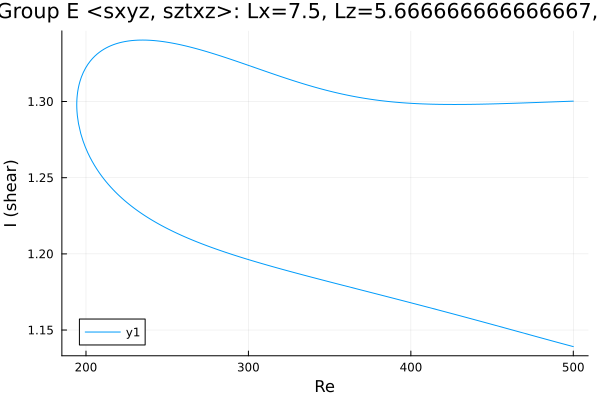

Values plotted in this chart, from the file beside it:
Re, shear
500.0, 1.3
499.5, 1.3
498.1, 1.3
496.7, 1.3
495.3, 1.3
493.9, 1.3
492.4, 1.3
491, 1.3
489.6, 1.3
488.2, 1.3
486.8, 1.3
485.4, 1.3
484, 1.3
482.5, 1.3
481.1, 1.3
479.7, 1.299
478.3, 1.299
476.9, 1.299
475.5, 1.299
474.1, 1.299
472.6, 1.299
471.2, 1.299
469.8, 1.299
468.4, 1.299
467, 1.299
465.6, 1.299
464.2, 1.299
462.7, 1.299
461.3, 1.299
459.9, 1.299
458.5, 1.299
457.1, 1.299
455.7, 1.299
454.3, 1.299
452.8, 1.299
451.4, 1.298
450, 1.298
448.6, 1.298
447.2, 1.298
445.8, 1.298
444.4, 1.298
442.9, 1.298
441.5, 1.298
440.1, 1.298
438.7, 1.298
437.3, 1.298
435.9, 1.298
434.5, 1.298
433, 1.298
431.6, 1.298
430.2, 1.298
428.8, 1.298
427.4, 1.298
426, 1.298
424.6, 1.298
423.1, 1.298
421.7, 1.298
420.3, 1.298
419.8, 1.298
418.3, 1.298
... 451 more rows
